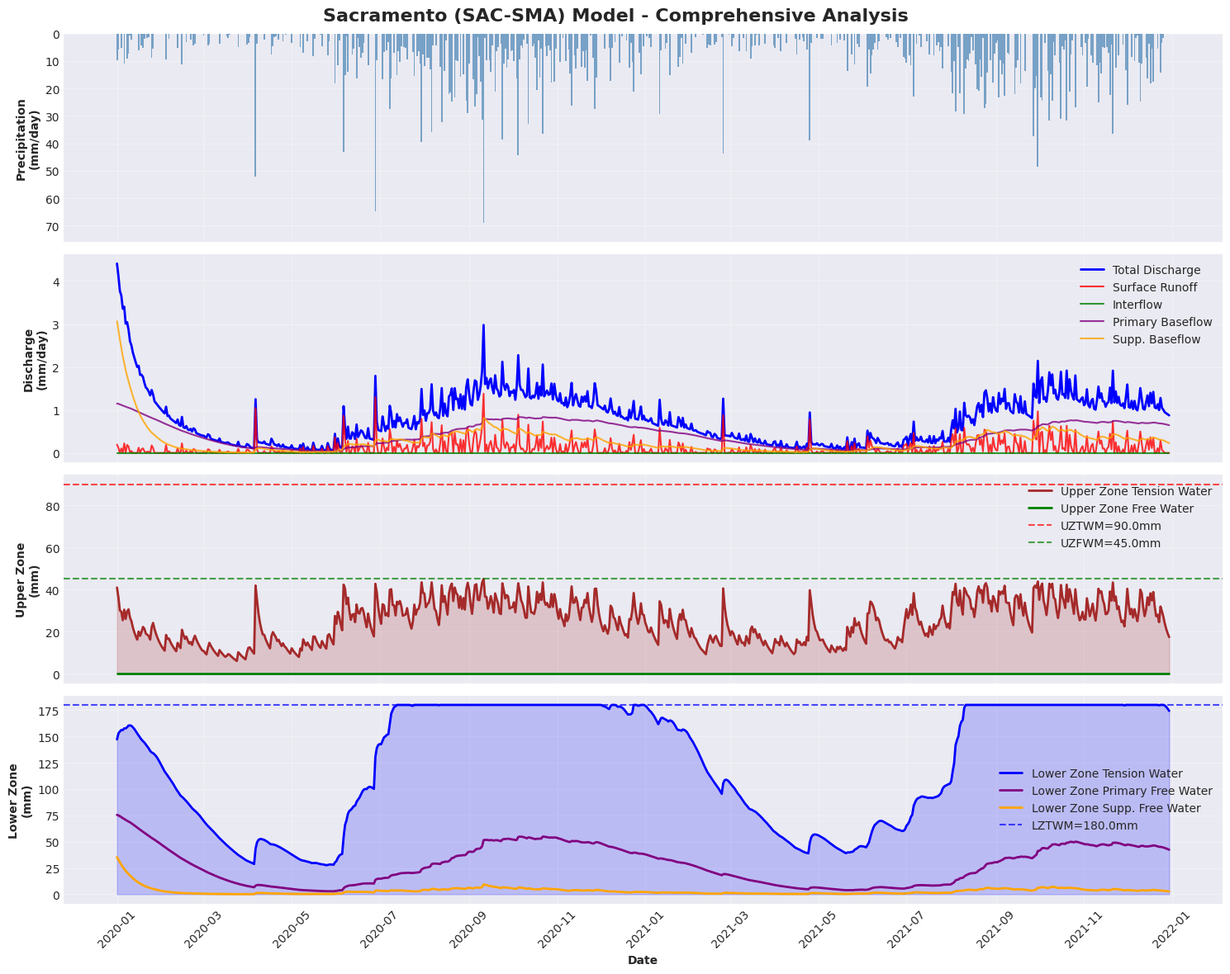

Source code (Python):
"""
SACRAMENTO Soil Moisture Accounting Model (SAC-SMA)

The Sacramento model is a continuous soil moisture accounting model developed by
the National Weather Service (NWS) for river forecasting in the United States.
It was originally developed by Burnash et al. (1973) for the Sacramento River basin.

Mathematical Foundation:
========================

The model divides the soil profile into upper and lower zones:

1. Upper Zone:
   - Upper Zone Tension Water (UZTWC): supplies evapotranspiration
   - Upper Zone Free Water (UZFWC): generates surface and interflow runoff
   
2. Lower Zone:
   - Lower Zone Tension Water (LZTWC): supplies evapotranspiration
   - Lower Zone Primary Free Water (LZFPC): generates primary baseflow
   - Lower Zone Supplementary Free Water (LZFSC): generates supplementary baseflow

Water Balance Equations:
------------------------

1. Evapotranspiration:
   - From UZTWC: E1 = min(UZTWC, PET * UZTWC/UZTWM)
   - From UZFWC: E2 = min(UZFWC, (PET - E1) * UZFWC/UZFWM)
   - From LZTWC: E3 = min(LZTWC, (PET - E1 - E2) * LZTWC/LZTWM)
   - From LZFPC: E4 = min(LZFPC, (PET - E1 - E2 - E3) * LZFPC/(LZFPM+LZFSM))
   - From LZFSC: E5 = min(LZFSC, (PET - E1 - E2 - E3 - E4) * LZFSC/(LZFPM+LZFSM))

2. Runoff Generation:
   Surface runoff: ROIMP = P * PCTIM (impervious area)
   
   Interflow: RSSUR = UZFWC * UZK if UZFWC > 0
   
   Primary baseflow: RBFP = LZFPC * LZPK if LZFPC > 0
   
   Supplementary baseflow: RBFS = LZFSC * LZSK if LZFSC > 0

3. Percolation:
   PERC = LZFPM * (LZFPC/LZFPM) * (1 + ZPERC * (ADIMC/UZTWM + LZTWC/LZTWM))

Parameters:
-----------
UZTWM : Upper zone tension water maximum (mm)
UZFWM : Upper zone free water maximum (mm)
LZTWM : Lower zone tension water maximum (mm)
LZFPM : Lower zone primary free water maximum (mm)
LZFSM : Lower zone supplementary free water maximum (mm)
UZK   : Upper zone free water lateral depletion rate (1/day)
LZPK  : Lower zone primary free water depletion rate (1/day)
LZSK  : Lower zone supplementary free water depletion rate (1/day)
ZPERC : Maximum percolation rate coefficient
REXP  : Exponent of the percolation equation
PCTIM : Fraction of impervious area
ADIMP : Additional impervious area
PFREE : Fraction of water percolating directly to lower zone free water

References:
-----------
Burnash, R.J.C., Ferral, R.L., & McGuire, R.A. (1973). 
A generalized streamflow simulation system: Conceptual models for digital computers. 
US Department of Commerce, National Weather Service, and State of California.

Author: Burnash et al. (Original), Implementation by [Your Name]
Date: 2024
"""

import numpy as np
from typing import Dict
import warnings
import matplotlib.pyplot as plt
import matplotlib.dates as mdates
from datetime import datetime, timedelta
import os
import seaborn as sns
from scipy.stats import pearsonr
from scipy import stats

# Configure matplotlib for Chinese font display / 配置matplotlib以显示中文
plt.rcParams['font.sans-serif'] = ['Microsoft YaHei', 'SimHei', 'STSong', 'KaiTi', 'DejaVu Sans']
plt.rcParams['axes.unicode_minus'] = False  # Fix minus sign display / 修复负号显示


class SacramentoModel:
    """
    Sacramento Soil Moisture Accounting (SAC-SMA) model implementation.
    
    This is a simplified version of the full SAC-SMA model.
    
    Parameters:
    -----------
    UZTWM : float
        Upper zone tension water capacity (mm, default: 80)
    UZFWM : float
        Upper zone free water capacity (mm, default: 40)
    LZTWM : float
        Lower zone tension water capacity (mm, default: 150)
    LZFPM : float
        Lower zone primary free water capacity (mm, default: 100)
    LZFSM : float
        Lower zone supplementary free water capacity (mm, default: 50)
    UZK : float
        Upper zone depletion rate (1/day, default: 0.3)
    LZPK : float
        Lower zone primary depletion rate (1/day, default: 0.01)
    LZSK : float
        Lower zone supplementary depletion rate (1/day, default: 0.05)
    ZPERC : float
        Maximum percolation rate (default: 40)
    REXP : float
        Exponent of percolation equation (default: 2.0)
    PCTIM : float
        Impervious fraction (0-1, default: 0.01)
    ADIMP : float
        Additional impervious area (0-1, default: 0.0)
    PFREE : float
        Fraction percolating directly to lower zone (0-1, default: 0.1)
    """
    
    def __init__(self,
                 UZTWM: float = 80.0,
                 UZFWM: float = 40.0,
                 LZTWM: float = 150.0,
                 LZFPM: float = 100.0,
                 LZFSM: float = 50.0,
                 UZK: float = 0.3,
                 LZPK: float = 0.01,
                 LZSK: float = 0.05,
                 ZPERC: float = 40.0,
                 REXP: float = 2.0,
                 PCTIM: float = 0.01,
                 ADIMP: float = 0.0,
                 PFREE: float = 0.1):
        
        # Model parameters
        self.UZTWM = UZTWM  # Upper zone tension water max
        self.UZFWM = UZFWM  # Upper zone free water max
        self.LZTWM = LZTWM  # Lower zone tension water max
        self.LZFPM = LZFPM  # Lower zone primary free water max
        self.LZFSM = LZFSM  # Lower zone supplementary free water max
        self.UZK = UZK      # Upper zone depletion
        self.LZPK = LZPK    # Lower zone primary depletion
        self.LZSK = LZSK    # Lower zone supplementary depletion
        self.ZPERC = ZPERC  # Percolation rate
        self.REXP = REXP    # Percolation exponent
        self.PCTIM = PCTIM  # Impervious area
        self.ADIMP = ADIMP  # Additional impervious
        self.PFREE = PFREE  # Direct percolation fraction
        
        # State variables (initial conditions - 60% filled)
        self.UZTWC = UZTWM * 0.6  # Upper zone tension water content
        self.UZFWC = UZFWM * 0.6  # Upper zone free water content
        self.LZTWC = LZTWM * 0.6  # Lower zone tension water content
        self.LZFPC = LZFPM * 0.6  # Lower zone primary free water content
        self.LZFSC = LZFSM * 0.6  # Lower zone supplementary free water content
        
    def evapotranspiration(self, PET: float) -> float:
        """
        Calculate actual evapotranspiration from all zones.
        
        Parameters:
        -----------
        PET : float
            Potential evapotranspiration (mm)
            
        Returns:
        --------
        E : float
            Actual evapotranspiration (mm)
        """
        E_total = 0.0
        PET_remaining = PET
        
        # E1: From upper zone tension water
        if self.UZTWM > 0:
            E1 = min(self.UZTWC, PET_remaining * self.UZTWC / self.UZTWM)
            self.UZTWC -= E1
            E_total += E1
            PET_remaining -= E1
        
        # E2: From upper zone free water
        if self.UZFWM > 0 and PET_remaining > 0:
            E2 = min(self.UZFWC, PET_remaining * self.UZFWC / self.UZFWM)
            self.UZFWC -= E2
            E_total += E2
            PET_remaining -= E2
        
        # E3: From lower zone tension water
        if self.LZTWM > 0 and PET_remaining > 0:
            E3 = min(self.LZTWC, PET_remaining * self.LZTWC / self.LZTWM)
            self.LZTWC -= E3
            E_total += E3
            PET_remaining -= E3
        
        # E4 & E5: From lower zone free water (proportional)
        if PET_remaining > 0:
            LZFWM_total = self.LZFPM + self.LZFSM
            if LZFWM_total > 0:
                E4 = min(self.LZFPC, PET_remaining * self.LZFPC / LZFWM_total)
                self.LZFPC -= E4
                E_total += E4
                PET_remaining -= E4
                
                if PET_remaining > 0:
                    E5 = min(self.LZFSC, PET_remaining * self.LZFSC / LZFWM_total)
                    self.LZFSC -= E5
                    E_total += E5
        
        return E_total
    
    def infiltration(self, P: float) -> float:
        """
        Calculate infiltration to upper zone.
        
        Parameters:
        -----------
        P : float
            Precipitation (mm)
            
        Returns:
        --------
        surface_runoff : float
            Surface runoff from impervious area (mm)
        """
        # Impervious area runoff
        surface_runoff = P * self.PCTIM
        
        # Infiltration to pervious area
        P_pervious = P * (1 - self.PCTIM)
        
        # Fill upper zone tension water first
        space_UZTW = max(0, self.UZTWM - self.UZTWC)
        to_UZTW = min(P_pervious, space_UZTW)
        self.UZTWC += to_UZTW
        P_pervious -= to_UZTW
        
        # Remaining goes to upper zone free water
        if P_pervious > 0:
            space_UZFW = max(0, self.UZFWM - self.UZFWC)
            to_UZFW = min(P_pervious, space_UZFW)
            self.UZFWC += to_UZFW
            P_pervious -= to_UZFW
            
            # Excess becomes surface runoff
            if P_pervious > 0:
                surface_runoff += P_pervious
        
        return surface_runoff
    
    def percolation(self) -> float:
        """
        Calculate percolation from upper to lower zone.
        
        Returns:
        --------
        perc : float
            Percolation amount (mm)
        """
        # Calculate deficit in lower zone
        deficit_lower = max(0, (self.LZTWM - self.LZTWC) + 
                           (self.LZFPM - self.LZFPC) + 
                           (self.LZFSM - self.LZFSC))
        
        if deficit_lower <= 0:
            return 0.0
        
        # Calculate percolation rate based on upper zone contents
        if self.UZTWM > 0:
            ratio = (self.UZTWC / self.UZTWM) + (self.UZFWC / self.UZFWM) * 0.5
        else:
            ratio = 0.0
        
        # Percolation equation
        if ratio > 0:
            perc = self.ZPERC * (ratio ** self.REXP)
        else:
            perc = 0.0
        
        # Limit percolation to available water and deficit
        perc = min(perc, self.UZFWC + self.UZTWC * 0.5)
        perc = min(perc, deficit_lower)
        
        # Remove from upper zone (preferentially from free water)
        if perc > 0:
            from_UZFW = min(perc, self.UZFWC)
            self.UZFWC -= from_UZFW
            perc_remaining = perc - from_UZFW
            
            if perc_remaining > 0:
                from_UZTW = min(perc_remaining, self.UZTWC)
                self.UZTWC -= from_UZTW
        
        # Add to lower zone
        # Direct percolation to free water
        to_free = perc * self.PFREE
        
        # Split free water between primary and supplementary
        if self.LZFPM + self.LZFSM > 0:
            ratio_primary = self.LZFPM / (self.LZFPM + self.LZFSM)
            to_LZFP = to_free * ratio_primary
            to_LZFS = to_free * (1 - ratio_primary)
            
            self.LZFPC = min(self.LZFPM, self.LZFPC + to_LZFP)
            self.LZFSC = min(self.LZFSM, self.LZFSC + to_LZFS)
        
        # Remaining to tension water
        to_tension = perc * (1 - self.PFREE)
        self.LZTWC = min(self.LZTWM, self.LZTWC + to_tension)
        
        return perc
    
    def generate_runoff(self) -> Dict[str, float]:
        """
        Generate runoff components.
        
        Returns:
        --------
        dict : Runoff components
        """
        # Interflow from upper zone free water
        interflow = self.UZFWC * self.UZK
        self.UZFWC -= interflow
        self.UZFWC = max(0, self.UZFWC)
        
        # Primary baseflow from lower zone primary free water
        baseflow_p = self.LZFPC * self.LZPK
        self.LZFPC -= baseflow_p
        self.LZFPC = max(0, self.LZFPC)
        
        # Supplementary baseflow from lower zone supplementary free water
        baseflow_s = self.LZFSC * self.LZSK
        self.LZFSC -= baseflow_s
        self.LZFSC = max(0, self.LZFSC)
        
        return {
            'interflow': interflow,
            'baseflow_primary': baseflow_p,
            'baseflow_supplementary': baseflow_s
        }
    
    def run_timestep(self, P: float, PET: float) -> Dict[str, float]:
        """
        Run one timestep of the Sacramento model.
        
        Parameters:
        -----------
        P : float
            Precipitation (mm)
        PET : float
            Potential evapotranspiration (mm)
            
        Returns:
        --------
        dict : Model outputs
        """
        # 1. Evapotranspiration
        E = self.evapotranspiration(PET)
        
        # 2. Infiltration and surface runoff
        surface_runoff = self.infiltration(P)
        
        # 3. Percolation
        perc = self.percolation()
        
        # 4. Generate runoff
        runoff_components = self.generate_runoff()
        
        # Total discharge
        Q = (surface_runoff + 
             runoff_components['interflow'] + 
             runoff_components['baseflow_primary'] + 
             runoff_components['baseflow_supplementary'])
        
        return {
            'Q': Q,
            'surface': surface_runoff,
            'interflow': runoff_components['interflow'],
            'baseflow_p': runoff_components['baseflow_primary'],
            'baseflow_s': runoff_components['baseflow_supplementary'],
            'E': E,
            'UZTWC': self.UZTWC,
            'UZFWC': self.UZFWC,
            'LZTWC': self.LZTWC,
            'LZFPC': self.LZFPC,
            'LZFSC': self.LZFSC
        }
    
    def run(self, P: np.ndarray, PET: np.ndarray) -> Dict[str, np.ndarray]:
        """
        Run Sacramento model for multiple timesteps.
        
        Parameters:
        -----------
        P : np.ndarray
            Precipitation time series (mm)
        PET : np.ndarray
            Potential evapotranspiration time series (mm)
            
        Returns:
        --------
        dict : Model outputs
        """
        n_steps = len(P)
        
        # Initialize output arrays
        Q = np.zeros(n_steps)
        surface = np.zeros(n_steps)
        interflow = np.zeros(n_steps)
        baseflow_p = np.zeros(n_steps)
        baseflow_s = np.zeros(n_steps)
        E = np.zeros(n_steps)
        UZTWC = np.zeros(n_steps)
        UZFWC = np.zeros(n_steps)
        LZTWC = np.zeros(n_steps)
        LZFPC = np.zeros(n_steps)
        LZFSC = np.zeros(n_steps)
        
        for t in range(n_steps):
            result = self.run_timestep(P[t], PET[t])
            Q[t] = result['Q']
            surface[t] = result['surface']
            interflow[t] = result['interflow']
            baseflow_p[t] = result['baseflow_p']
            baseflow_s[t] = result['baseflow_s']
            E[t] = result['E']
            UZTWC[t] = result['UZTWC']
            UZFWC[t] = result['UZFWC']
            LZTWC[t] = result['LZTWC']
            LZFPC[t] = result['LZFPC']
            LZFSC[t] = result['LZFSC']
        
        return {
            'Q': Q,
            'surface': surface,
            'interflow': interflow,
            'baseflow_primary': baseflow_p,
            'baseflow_supplementary': baseflow_s,
            'E': E,
            'UZTWC': UZTWC,
            'UZFWC': UZFWC,
            'LZTWC': LZTWC,
            'LZFPC': LZFPC,
            'LZFSC': LZFSC
        }


def main():
    """
    Example usage of Sacramento model.
    """
    print("=" * 80)
    print("SACRAMENTO Soil Moisture Accounting Model (SAC-SMA)")
    print("=" * 80)
    
    # Set random seed
    np.random.seed(42)
    
    # Generate synthetic data (365 days)
    n_days = 365
    
    # Precipitation
    P = np.random.gamma(2, 5, n_days)
    P[np.random.rand(n_days) > 0.4] = 0
    
    # Evapotranspiration
    t = np.arange(n_days)
    PET = 3.0 + 2.0 * np.sin(2 * np.pi * t / 365)
    
    print("\nInput Data Summary:")
    print(f"  Simulation period: {n_days} days")
    print(f"  Total precipitation: {np.sum(P):.2f} mm")
def create_sacramento_plots(model, P, PET, results, save_dir="figures"):
    """
    Create comprehensive visualization plots for Sacramento model results.
    """
    # Ensure save directory exists
    os.makedirs(save_dir, exist_ok=True)
    
    # Set style
    plt.style.use('seaborn-v0_8-darkgrid')
    sns.set_palette("husl")
    
    # Re-configure Chinese font after style setting / 样式设置后重新配置中文字体
    plt.rcParams['font.sans-serif'] = ['Microsoft YaHei', 'SimHei', 'STSong', 'KaiTi', 'DejaVu Sans']
    plt.rcParams['axes.unicode_minus'] = False
    
    # Create date index
    n_days = len(P)
    dates = [datetime(2020, 1, 1) + timedelta(days=i) for i in range(n_days)]
    
    # Figure 1: Sacramento Model Comprehensive Analysis
    fig, axes = plt.subplots(4, 1, figsize=(15, 12), sharex=True)
    fig.suptitle('Sacramento (SAC-SMA) Model - Comprehensive Analysis', fontsize=16, fontweight='bold')
    
    # Precipitation (inverted)
    axes[0].bar(dates, P, color='steelblue', alpha=0.7, width=1)
    axes[0].set_ylabel('Precipitation\n(mm/day)', fontweight='bold')
    axes[0].invert_yaxis()
    axes[0].grid(True, alpha=0.3)
    axes[0].set_ylim(max(P) * 1.1, 0)
    
    # Discharge components
    axes[1].plot(dates, results['Q'], color='blue', linewidth=2, label='Total Discharge')
    axes[1].plot(dates, results['surface'], color='red', linewidth=1.5, label='Surface Runoff', alpha=0.8)
    axes[1].plot(dates, results['interflow'], color='green', linewidth=1.5, label='Interflow', alpha=0.8)
    axes[1].plot(dates, results['baseflow_primary'], color='purple', linewidth=1.5, label='Primary Baseflow', alpha=0.8)
    axes[1].plot(dates, results['baseflow_supplementary'], color='orange', linewidth=1.5, label='Supp. Baseflow', alpha=0.8)
    axes[1].set_ylabel('Discharge\n(mm/day)', fontweight='bold')
    axes[1].grid(True, alpha=0.3)
    axes[1].legend()
    
    # Soil moisture - upper zone
    axes[2].plot(dates, results['UZTWC'], color='brown', linewidth=2, label='Upper Zone Tension Water')
    axes[2].plot(dates, results['UZFWC'], color='green', linewidth=2, label='Upper Zone Free Water')
    axes[2].axhline(y=model.UZTWM, color='red', linestyle='--', alpha=0.7, label=f'UZTWM={model.UZTWM}mm')
    axes[2].axhline(y=model.UZFWM, color='green', linestyle='--', alpha=0.7, label=f'UZFWM={model.UZFWM}mm')
    axes[2].fill_between(dates, results['UZTWC'], alpha=0.2, color='brown')
    axes[2].set_ylabel('Upper Zone\n(mm)', fontweight='bold')
    axes[2].grid(True, alpha=0.3)
    axes[2].legend()
    
    # Soil moisture - lower zone
    axes[3].plot(dates, results['LZTWC'], color='blue', linewidth=2, label='Lower Zone Tension Water')
    axes[3].plot(dates, results['LZFPC'], color='purple', linewidth=2, label='Lower Zone Primary Free Water')
    axes[3].plot(dates, results['LZFSC'], color='orange', linewidth=2, label='Lower Zone Supp. Free Water')
    axes[3].axhline(y=model.LZTWM, color='blue', linestyle='--', alpha=0.7, label=f'LZTWM={model.LZTWM}mm')
    axes[3].fill_between(dates, results['LZTWC'], alpha=0.2, color='blue')
    axes[3].set_ylabel('Lower Zone\n(mm)', fontweight='bold')
    axes[3].set_xlabel('Date', fontweight='bold')
    axes[3].grid(True, alpha=0.3)
    axes[3].legend()
    
    # Format x-axis
    for ax in axes:
        ax.xaxis.set_major_formatter(mdates.DateFormatter('%Y-%m'))
        ax.xaxis.set_major_locator(mdates.MonthLocator(interval=2))
        plt.setp(ax.xaxis.get_majorticklabels(), rotation=45)
    
    plt.tight_layout()
    plt.savefig(os.path.join(save_dir, 'sacramento_comprehensive.png'), dpi=300, bbox_inches='tight')
    plt.close()
    
    print(f"✓ Sacramento model visualization plot saved to '{save_dir}' directory")
    print("  Generated files:")
    print("  - sacramento_comprehensive.png")


def main():
    """
    Enhanced demonstration of Sacramento Soil Moisture Accounting Model.
    """
    print("=" * 80)
    print("Sacramento Soil Moisture Accounting Model (SAC-SMA) - Enhanced Demonstration")
    print("Continuous Soil Moisture Accounting for River Forecasting")
    print("=" * 80)
    
    # Set random seed for reproducibility
    np.random.seed(42)
    
    # Generate enhanced synthetic data (2 years)
    n_days = 730
    
    # More realistic precipitation pattern
    t = np.arange(n_days)
    
    # Seasonal precipitation with winter wet season
    seasonal_factor = 1.5 + 0.9 * np.sin(2 * np.pi * t / 365 + np.pi)
    P_base = np.random.gamma(1.8, 3, n_days) * seasonal_factor
    
    # Add dry periods (50% chance of no rain)
    dry_prob = 0.5 + 0.2 * np.sin(2 * np.pi * t / 365)
    P = np.where(np.random.rand(n_days) < dry_prob, 0, P_base)
    
    # Add storm events
    storm_events = np.random.choice(n_days, size=15, replace=False)
    P[storm_events] = P[storm_events] + np.random.gamma(4, 8, 15)
    
    # Enhanced potential evapotranspiration
    PET_mean = 3.8
    PET_amplitude = 2.2
    PET = PET_mean + PET_amplitude * np.sin(2 * np.pi * t / 365) + np.random.normal(0, 0.2, n_days)
    PET = np.maximum(PET, 0.5)
    
    print("\nEnhanced Input Data Summary:")
    print(f"  Simulation period: {n_days} days ({n_days/365:.1f} years)")
    print(f"  Total precipitation: {np.sum(P):.2f} mm")
    print(f"  Average daily precipitation: {np.mean(P):.2f} mm")
    print(f"  Maximum daily precipitation: {np.max(P):.2f} mm")
    print(f"  Rainfall days: {np.sum(P > 0.1)} ({np.sum(P > 0.1)/n_days*100:.1f}%)")
    print(f"  Total potential ET: {np.sum(PET):.2f} mm")
    print(f"  Average daily PET: {np.mean(PET):.2f} mm")
    print(f"  P/PET ratio: {np.sum(P)/np.sum(PET):.3f}")
    
    # Initialize enhanced model parameters
    model = SacramentoModel(
        UZTWM=90.0, UZFWM=45.0,          # Enhanced upper zone capacities
        LZTWM=180.0, LZFPM=120.0, LZFSM=60.0,  # Enhanced lower zone capacities
        UZK=0.35, LZPK=0.015, LZSK=0.08,      # Enhanced depletion rates
        ZPERC=50.0, REXP=2.5,             # Enhanced percolation parameters
        PCTIM=0.02, ADIMP=0.01, PFREE=0.15    # Enhanced surface characteristics
    )
    
    print("\nEnhanced Model Parameters:")
    print("  Upper Zone Configuration:")
    print(f"    UZTWM (Upper zone tension water max): {model.UZTWM} mm")
    print(f"    UZFWM (Upper zone free water max): {model.UZFWM} mm")
    print(f"    UZK (Upper zone depletion rate): {model.UZK} /day")
    print("  Lower Zone Configuration:")
    print(f"    LZTWM (Lower zone tension water max): {model.LZTWM} mm")
    print(f"    LZFPM (Lower zone primary free water max): {model.LZFPM} mm")
    print(f"    LZFSM (Lower zone supplementary free water max): {model.LZFSM} mm")
    print(f"    LZPK (Lower zone primary depletion rate): {model.LZPK} /day")
    print(f"    LZSK (Lower zone supplementary depletion rate): {model.LZSK} /day")
    print("  Percolation and Surface:")
    print(f"    ZPERC (Maximum percolation rate): {model.ZPERC}")
    print(f"    REXP (Percolation equation exponent): {model.REXP}")
    print(f"    PCTIM (Impervious area fraction): {model.PCTIM}")
    print(f"    PFREE (Direct percolation fraction): {model.PFREE}")
    
    # Run enhanced simulation
    print("\nRunning enhanced Sacramento simulation...")
    results = model.run(P, PET)
    
    # Comprehensive results analysis
    print("\nComprehensive Simulation Results:")
    print(f"  Water Balance:")
    print(f"    Total precipitation: {np.sum(P):.2f} mm")
    print(f"    Total discharge: {np.sum(results['Q']):.2f} mm")
    print(f"    Annual discharge: {np.sum(results['Q'])/2:.2f} mm/year")
    print(f"    Total ET: {np.sum(results['E']):.2f} mm")
    print(f"    Runoff coefficient: {np.sum(results['Q']) / np.sum(P):.3f}")
    print(f"    ET efficiency: {np.sum(results['E']) / np.sum(PET):.3f}")
    
    print(f"  Flow Characteristics:")
    print(f"    Peak discharge: {np.max(results['Q']):.2f} mm/day")
    print(f"    Mean discharge: {np.mean(results['Q']):.2f} mm/day")
    print(f"    Median discharge: {np.median(results['Q']):.2f} mm/day")
    print(f"    Flow variability (CV): {np.std(results['Q'])/np.mean(results['Q']):.3f}")
    
    # Comprehensive runoff components analysis
    total_discharge = np.sum(results['Q'])
    surface_total = np.sum(results['surface'])
    interflow_total = np.sum(results['interflow'])
    baseflow_primary_total = np.sum(results['baseflow_primary'])
    baseflow_supp_total = np.sum(results['baseflow_supplementary'])
    
    print(f"\nDetailed Runoff Components Analysis:")
    print(f"  Surface runoff: {surface_total:.2f} mm ({surface_total/total_discharge*100:.1f}%)")
    print(f"  Interflow: {interflow_total:.2f} mm ({interflow_total/total_discharge*100:.1f}%)")
    print(f"  Primary baseflow: {baseflow_primary_total:.2f} mm ({baseflow_primary_total/total_discharge*100:.1f}%)")
    print(f"  Supplementary baseflow: {baseflow_supp_total:.2f} mm ({baseflow_supp_total/total_discharge*100:.1f}%)")
    
    total_baseflow = baseflow_primary_total + baseflow_supp_total
    quick_flow = surface_total + interflow_total
    
    print(f"\nFlow Regime Analysis:")
    print(f"  Total baseflow: {total_baseflow:.2f} mm ({total_baseflow/total_discharge*100:.1f}%)")
    print(f"  Total quickflow: {quick_flow:.2f} mm ({quick_flow/total_discharge*100:.1f}%)")
    print(f"  Baseflow index: {total_baseflow/total_discharge:.3f}")
    print(f"  Flow regime: {'Baseflow dominated' if total_baseflow > quick_flow else 'Quickflow dominated'}")
    
    # Storage analysis
    print(f"\nSoil Moisture Storage Analysis:")
    avg_uztwc = np.mean(results['UZTWC'])
    avg_lztwc = np.mean(results['LZTWC'])
    total_avg_storage = avg_uztwc + avg_lztwc
    total_capacity = model.UZTWM + model.LZTWM
    
    print(f"  Average upper zone tension water: {avg_uztwc:.1f} mm ({avg_uztwc/model.UZTWM*100:.1f}% of capacity)")
    print(f"  Average lower zone tension water: {avg_lztwc:.1f} mm ({avg_lztwc/model.LZTWM*100:.1f}% of capacity)")
    print(f"  Total average tension water storage: {total_avg_storage:.1f} mm ({total_avg_storage/total_capacity*100:.1f}% of capacity)")
    
    # Generate comprehensive visualizations
    print(f"\nGenerating comprehensive visualizations...")
    create_sacramento_plots(model, P, PET, results, save_dir="figures")
    
    # Enhanced sample output
    print("\nDetailed Results for First 15 Days:")
    print("Day |   Date   |   P    |  PET   |   E    |   Q    | UZTWC  | UZFWC  | LZTWC  | Surf | Inter| Base |")
    print("----|----------|--------|--------|--------|--------|--------|--------|--------|------|------|------|")
    
    start_date = datetime(2020, 1, 1)
    for i in range(15):
        date_str = (start_date + timedelta(days=i)).strftime("%m-%d")
        total_base = results['baseflow_primary'][i] + results['baseflow_supplementary'][i]
        print(f"{i+1:3d} | {date_str} | {P[i]:6.2f} | {PET[i]:6.2f} | {results['E'][i]:6.2f} | "
              f"{results['Q'][i]:6.2f} | {results['UZTWC'][i]:6.2f} | {results['UZFWC'][i]:6.2f} | "
              f"{results['LZTWC'][i]:6.2f} | {results['surface'][i]:4.3f} | "
              f"{results['interflow'][i]:5.3f} | {total_base:4.3f} |")
    
    # Water balance check
    total_input = np.sum(P)
    total_output = np.sum(results['E']) + np.sum(results['Q'])
    initial_storage = (model.UZTWM + model.LZTWM) * 0.5  # Assume 50% initial
    final_storage = results['UZTWC'][-1] + results['UZFWC'][-1] + results['LZTWC'][-1] + results['LZFPC'][-1] + results['LZFSC'][-1]
    storage_change = final_storage - initial_storage
    balance_error = total_input - total_output - storage_change
    
    print(f"\nWater Balance Check:")
    print(f"  Total input (P): {total_input:.2f} mm")
    print(f"  Total output (E + Q): {total_output:.2f} mm")
    print(f"  Storage change: {storage_change:.2f} mm")
    print(f"  Balance error: {balance_error:.2f} mm ({abs(balance_error)/total_input*100:.3f}%)")
    
    print("\n" + "=" * 80)
    print("Enhanced Sacramento (SAC-SMA) simulation completed successfully!")
    print("This model demonstrates:")
    print("  - Continuous soil moisture accounting")
    print("  - Five-storage structure (upper and lower zones)")
    print("  - Four runoff components (surface, interflow, two baseflow types)")
    print("  - Suitable for operational river forecasting")
    print("Check the 'figures' directory for comprehensive visualizations.")
    print("=" * 80)
    
    return results, model


if __name__ == "__main__":
    main()
